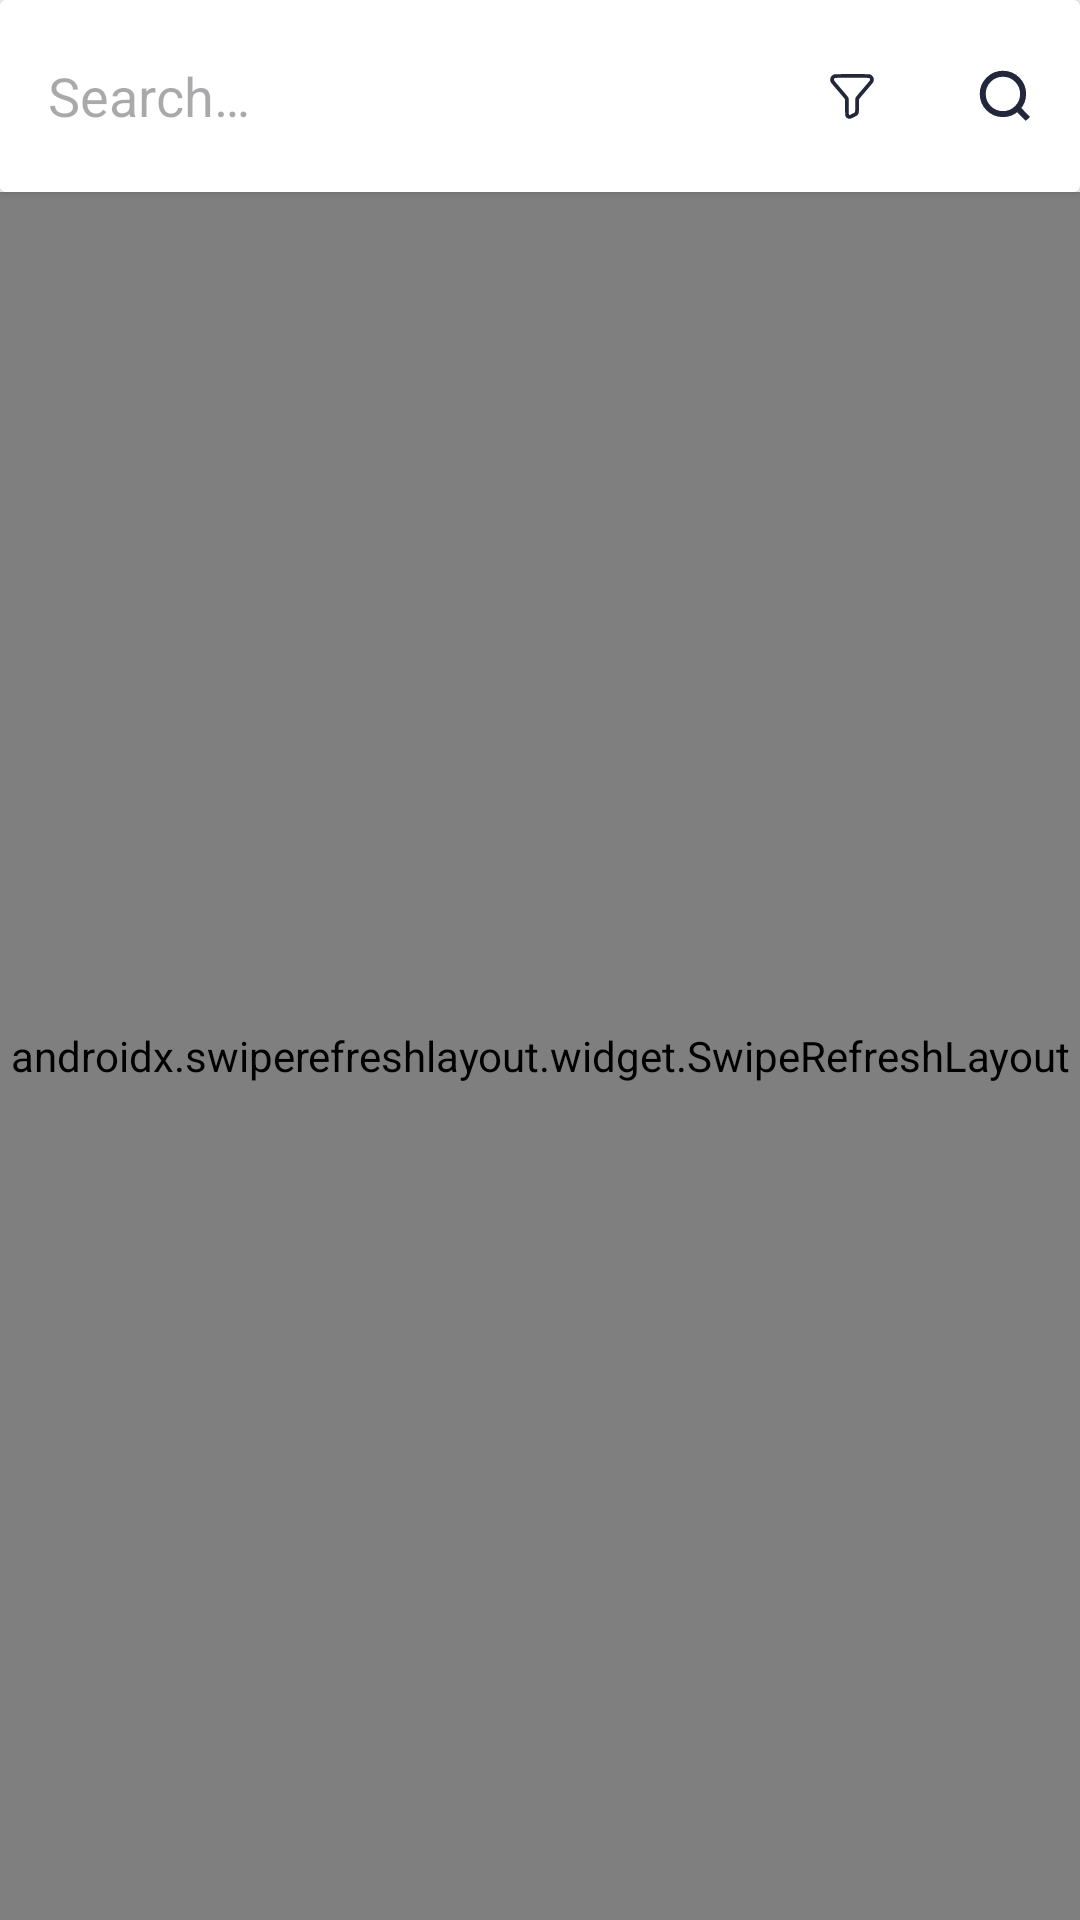

This screen was rendered from an Android layout file. Write that file and the resources it references.
<!-- AndroidManifest.xml: application theme Theme.NewsApplication -->
<!-- res/layout/fragment_news.xml -->
<?xml version="1.0" encoding="utf-8"?>
<androidx.constraintlayout.widget.ConstraintLayout xmlns:android="http://schemas.android.com/apk/res/android"
    xmlns:app="http://schemas.android.com/apk/res-auto"
    android:layout_width="match_parent"
    android:layout_height="match_parent"
    android:animateLayoutChanges="true"
    android:background="?colorBackground">

    <include
        android:id="@+id/toolbar"
        layout="@layout/toolbar_search_news"
        android:layout_width="match_parent"
        android:layout_height="?actionBarSize"
        app:layout_constraintLeft_toLeftOf="parent"
        app:layout_constraintRight_toRightOf="parent"
        app:layout_constraintTop_toTopOf="parent" />

    <androidx.swiperefreshlayout.widget.SwipeRefreshLayout
        android:id="@+id/srRefresh"
        android:layout_width="match_parent"
        android:layout_height="0dp"
        app:layout_constraintBottom_toTopOf="@id/bBottom"
        app:layout_constraintTop_toBottomOf="@id/toolbar">

        <androidx.recyclerview.widget.RecyclerView
            android:id="@+id/rcNews"
            android:layout_width="match_parent"
            android:layout_height="0dp"
            android:clipToPadding="false"
            android:paddingTop="@dimen/size_8dp"
            android:paddingBottom="@dimen/size_100dp" />
    </androidx.swiperefreshlayout.widget.SwipeRefreshLayout>

    <RelativeLayout
        android:id="@+id/rlError"
        android:layout_width="wrap_content"
        android:layout_height="wrap_content"
        android:visibility="gone"
        app:layout_constraintBottom_toBottomOf="parent"
        app:layout_constraintLeft_toLeftOf="parent"
        app:layout_constraintRight_toRightOf="parent"
        app:layout_constraintTop_toTopOf="parent">

        <TextView
            android:id="@+id/ivError"
            style="@style/TextTitlePrimary"
            android:layout_width="wrap_content"
            android:layout_height="wrap_content"
            android:layout_alignParentTop="true"
            android:layout_centerHorizontal="true"
            android:text="@string/error_ic_not_found"
            android:textStyle="bold" />

        <TextView
            android:id="@+id/tvError"
            style="@style/TextBodyPrimary"
            android:layout_width="@dimen/size_150dp"
            android:layout_height="wrap_content"
            android:layout_below="@id/ivError"
            android:layout_centerHorizontal="true"
            android:layout_marginTop="@dimen/size_8dp"
            android:gravity="center"
            android:textAlignment="center" />

        <com.google.android.material.floatingactionbutton.FloatingActionButton
            android:id="@+id/sivRefresh"
            android:layout_width="wrap_content"
            android:layout_height="wrap_content"
            android:layout_below="@id/tvError"
            android:layout_centerHorizontal="true"
            android:layout_marginTop="@dimen/size_8dp"
            android:backgroundTint="@color/blue_100"
            android:src="@drawable/ic_refresh"
            app:shapeAppearance="@style/circleImageView"
            app:tint="@color/white" />
    </RelativeLayout>

    <RelativeLayout
        android:id="@+id/rlErrorPaging"
        android:layout_width="wrap_content"
        android:layout_height="wrap_content"
        android:layout_marginHorizontal="@dimen/size_16dp"
        android:layout_marginBottom="@dimen/size_8dp"
        android:visibility="gone"
        app:layout_constraintBottom_toBottomOf="parent"
        app:layout_constraintLeft_toLeftOf="parent"
        app:layout_constraintRight_toRightOf="parent">

        <TextView
            android:id="@+id/tvErrorPaging"
            style="@style/TextBodyPrimary"
            android:layout_width="wrap_content"
            android:layout_height="wrap_content"
            android:layout_alignParentTop="true"
            android:layout_centerHorizontal="true"
            android:gravity="center"
            android:textAlignment="center" />

        <com.google.android.material.floatingactionbutton.FloatingActionButton
            android:id="@+id/sivRefreshPaging"
            android:layout_width="wrap_content"
            android:layout_height="wrap_content"
            android:layout_below="@id/tvErrorPaging"
            android:layout_centerHorizontal="true"
            android:backgroundTint="@color/blue_100"
            android:src="@drawable/ic_refresh"
            app:shapeAppearance="@style/circleImageView"
            app:tint="@color/white" />
    </RelativeLayout>

    <ProgressBar
        android:id="@+id/pbLoading"
        android:layout_width="wrap_content"
        android:layout_height="wrap_content"
        android:visibility="gone"
        app:layout_constraintBottom_toBottomOf="parent"
        app:layout_constraintLeft_toLeftOf="parent"
        app:layout_constraintRight_toRightOf="parent"
        app:layout_constraintTop_toTopOf="parent" />

    <ProgressBar
        android:id="@+id/pbLoadingPaging"
        android:layout_width="wrap_content"
        android:layout_height="wrap_content"
        android:visibility="gone"
        app:layout_constraintBottom_toBottomOf="parent"
        app:layout_constraintLeft_toLeftOf="parent"
        app:layout_constraintRight_toRightOf="parent" />

    <androidx.constraintlayout.widget.Barrier
        android:id="@+id/bBottom"
        android:layout_width="wrap_content"
        android:layout_height="wrap_content"
        app:barrierDirection="top"
        app:constraint_referenced_ids="pbLoadingPaging, rlErrorPaging" />

</androidx.constraintlayout.widget.ConstraintLayout>
<!-- res/layout/toolbar_search_news.xml (included above) -->
<?xml version="1.0" encoding="utf-8"?>
<androidx.cardview.widget.CardView xmlns:android="http://schemas.android.com/apk/res/android"
    xmlns:app="http://schemas.android.com/apk/res-auto"
    android:id="@+id/cvSearchLayout"
    android:layout_width="match_parent"
    android:layout_height="?actionBarSize"
    app:layout_constraintTop_toTopOf="parent">

    <androidx.constraintlayout.widget.ConstraintLayout
        android:layout_width="match_parent"
        android:layout_height="match_parent">

        <EditText
            android:id="@+id/etSearchbar"
            android:layout_width="0dp"
            android:layout_height="match_parent"
            android:layout_marginRight="@dimen/size_8dp"
            android:background="@color/white"
            android:hint="@string/hint_search"
            android:imeOptions="actionSearch"
            android:inputType="text"
            android:padding="@dimen/size_16dp"
            app:layout_constraintBottom_toBottomOf="parent"
            app:layout_constraintLeft_toLeftOf="parent"
            app:layout_constraintRight_toLeftOf="@id/btnFilterLayout"
            app:layout_constraintTop_toTopOf="parent" />

        <ImageView
            android:id="@+id/btnSearch"
            android:layout_width="wrap_content"
            android:layout_height="wrap_content"
            android:background="?selectableItemBackgroundBorderless"
            android:padding="@dimen/size_16dp"
            android:src="@drawable/ic_search"
            app:layout_constraintBottom_toBottomOf="parent"
            app:layout_constraintRight_toRightOf="parent"
            app:layout_constraintTop_toTopOf="parent" />

        <FrameLayout
            android:id="@+id/btnFilterLayout"
            android:layout_width="wrap_content"
            android:layout_height="wrap_content"
            android:background="?selectableItemBackgroundBorderless"
            android:clickable="true"
            android:focusable="true"
            android:foregroundGravity="center"
            android:padding="@dimen/size_16dp"
            app:layout_constraintBottom_toBottomOf="parent"
            app:layout_constraintRight_toLeftOf="@id/btnSearch"
            app:layout_constraintTop_toTopOf="parent">

            <ImageView
                android:id="@+id/btnFilter"
                android:layout_width="wrap_content"
                android:layout_height="wrap_content"
                android:src="@drawable/ic_filter" />
        </FrameLayout>
    </androidx.constraintlayout.widget.ConstraintLayout>
</androidx.cardview.widget.CardView>
<!-- resources referenced by this layout -->
<resources>
  <color name="blue_100">#23273C</color>
  <color name="white">#FFFFFFFF</color>
  <dimen name="size_100dp">100dp</dimen>
  <dimen name="size_150dp">150dp</dimen>
  <dimen name="size_16dp">16dp</dimen>
  <dimen name="size_8dp">8dp</dimen>
  <!-- drawable ic_filter (drawable) -->
  <vector xmlns:android="http://schemas.android.com/apk/res/android"
      android:width="20dp"
      android:height="20dp"
      android:viewportWidth="512"
      android:viewportHeight="512">
    <path
        android:pathData="M108.1,70.1c-8.5,1.4 -17.8,6.5 -24.7,13.3 -16.6,16.6 -18.6,42.3 -4.7,61.1 1.6,2.2 28,33.2 58.6,68.8 30.5,35.7 56.4,66.5 57.4,68.5 1.7,3.4 1.8,8.5 2.3,71.7 0.6,75.9 0.3,72 7.8,82 8.3,11 22.3,16.9 35.1,14.7 10,-1.6 56.9,-25.2 63.6,-31.9 5.4,-5.4 9,-12.3 10.5,-20.3 0.6,-3.1 1,-26.8 1,-58.1 0,-46.5 0.2,-53.3 1.6,-56.9 1.1,-2.6 22.8,-28.8 60.1,-72.3 36.7,-42.8 59.3,-70 60.8,-73.2 8.9,-18.1 5.7,-39.1 -8.2,-53.6 -6.4,-6.8 -16.4,-12.3 -25.2,-13.9 -6.8,-1.3 -288.3,-1.1 -296,0.1zM400.7,102.5c5.1,2.2 7,4 8.8,9 3.3,8.4 4.8,6.3 -58.5,80.2 -42.1,49.1 -58.8,69.3 -61.4,74.2 -6.6,12.6 -6.6,13 -6.6,72.6 0,35.4 -0.4,54.3 -1,55.6 -1,1.8 -45.5,24.9 -48,24.9 -0.5,-0 -1.9,-0.9 -3,-2 -2,-2 -2,-3.3 -2,-67.1 0,-72.3 0.1,-71.2 -6.6,-84 -2.6,-4.9 -19.3,-25.1 -61.4,-74.2 -61.7,-72.1 -61.5,-71.8 -59,-79 1.8,-5.2 4,-7.8 8.3,-9.8 4.1,-1.8 9,-1.9 145.5,-1.9 124.9,-0 141.7,0.2 144.9,1.5z"
        android:fillColor="#23273C"
        android:strokeColor="#00000000"/>
  </vector>
  <!-- drawable ic_search (drawable) -->
  <vector xmlns:android="http://schemas.android.com/apk/res/android"
      android:width="18dp"
      android:height="18dp"
      android:viewportWidth="18"
      android:viewportHeight="18">
    <path
        android:pathData="M16.625,16.6252L13.0736,13.0674L16.625,16.6252ZM15.0416,8.3127C15.0416,10.0973 14.3327,11.8089 13.0707,13.0709C11.8088,14.3329 10.0972,15.0418 8.3125,15.0418C6.5278,15.0418 4.8162,14.3329 3.5542,13.0709C2.2923,11.8089 1.5833,10.0973 1.5833,8.3127C1.5833,6.528 2.2923,4.8164 3.5542,3.5544C4.8162,2.2925 6.5278,1.5835 8.3125,1.5835C10.0972,1.5835 11.8088,2.2925 13.0707,3.5544C14.3327,4.8164 15.0416,6.528 15.0416,8.3127V8.3127Z"
        android:strokeWidth="2"
        android:fillColor="#00000000"
        android:strokeColor="#23273C"
        android:strokeLineCap="round"/>
  </vector>
  <string name="error_ic_not_found">¯\\_(ツ)_/¯</string>
  <string name="hint_search">Search…</string>
  <style name="TextBodyPrimary" parent="Theme.NewsApplication">
          <item name="android:textSize">@dimen/text_size_14</item>
          
          <item name="android:textColor">@color/black_200</item>
          
      </style>
  <style name="TextTitlePrimary" parent="Theme.NewsApplication">
          <item name="android:textSize">@dimen/text_size_18</item>
          
          <item name="android:textColor">@color/black_200</item>
          
      </style>
  <style name="circleImageView" parent="">
          <item name="cornerFamily">rounded</item>
          <item name="cornerSize">50%</item>
      </style>
  <style name="Theme.NewsApplication" parent="Base.Theme.NewsApplication" />
  <dimen name="text_size_14">14sp</dimen>
  <color name="black_200">#292929</color>
  <dimen name="text_size_18">18sp</dimen>
  <style name="Base.Theme.NewsApplication" parent="Theme.Material3.DayNight.NoActionBar">
          <item name="colorPrimary">@color/blue_200</item>
          <item name="colorPrimaryVariant">@color/blue_100</item>
          
  
          <item name="colorBackground">@color/white_100</item>
      </style>
  <color name="blue_200">#1F2233</color>
  <color name="white_100">#F7F7FA</color>
</resources>
